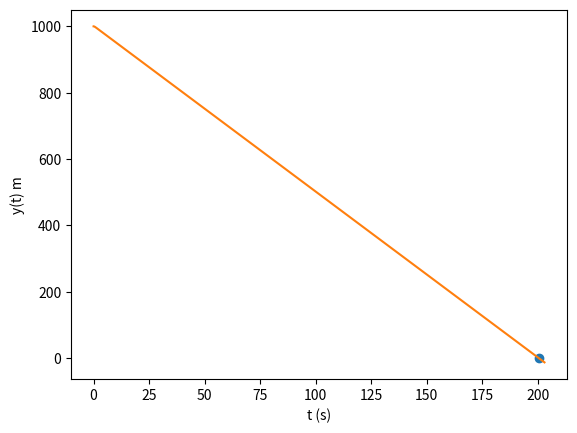

Python code for this plot:
#b) Quanto tempo demora a chegar ao solo com o paraquedas aberto, considerando numa
#aproximação pouco fiel, que o para-quedas é aberto imediatamente quando o
#paraquedista salta do avião?

import matplotlib.pyplot as plt
import numpy as np

y0 = 1000
v0 =0

vtSL = 60 #m/s
vtPA = 5  #m/s


p = 1.225 #kg/m^3

g = 9.8 #m/s^2
dt = 0.01

t0 = 0.00 ##tempo inicial
tf = 203 ##tempo final

n = int((tf-t0)/dt)

D = g/vtPA**2

n = int((tf-t0)/dt)
t = np.linspace(t0,tf,n)
v = np.empty(n)
y = np.empty(n)
a = np.empty(n)

v[0] = v0
y[0] = y0

## Ciclo que implementa o Método de Euler, e atualiza o array tempo para podemos fazer um plot
for i in range(n-1):  
    a[i] = -D * v[i]*abs(v[i]) - g
    v[i+1] = v[i] + a[i]*dt
    y[i+1] = y[i] + v[i] * dt
    
for i in range(n-1):
    if (y[i]>(0-dt) and y[i+1] <(0+dt)):
        print("dt, t, y = ", dt, t[i+1], y[i+1])
        print("Chega ao solo em {:.2f} min a {:.2f}km/h".format(t[i+1]/60, abs(v[i+1]*3.6)))
        plt.plot(t[i+1],y[i+1], "o", label="v(t) em 2s")
        break

plt.plot(t, y, label="Método de Euler")
plt.xlabel("t (s)")
plt.ylabel("y(t) m")
plt.show()
